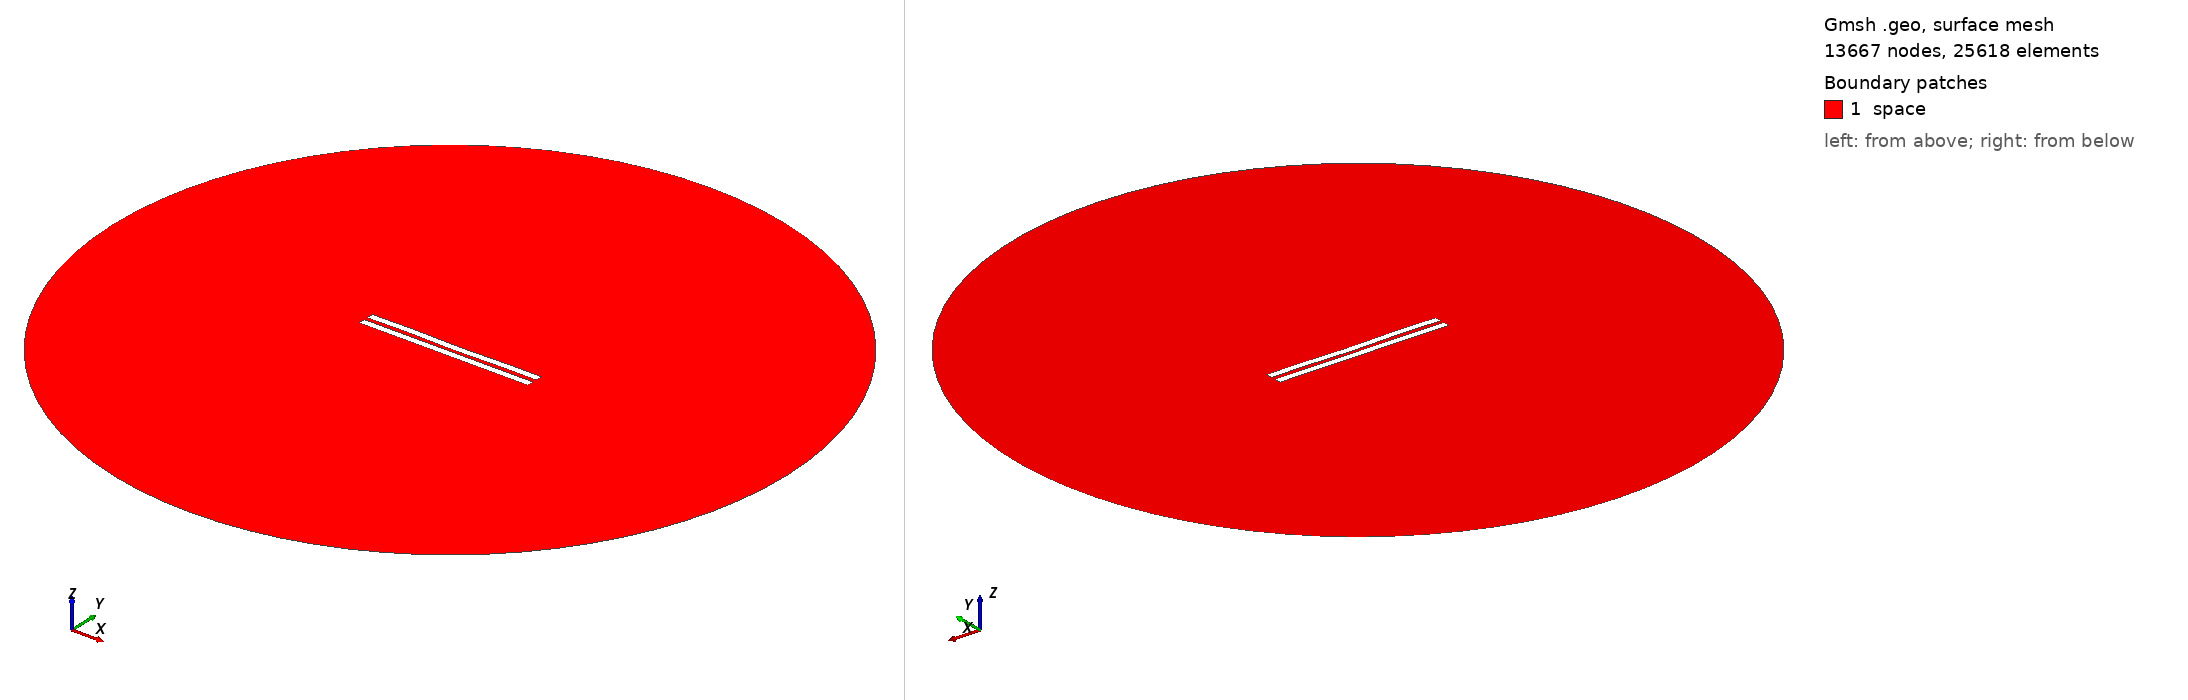

Gmsh geometry script, surface-meshed: 13667 nodes, 25618 surface elements. Boundary patches (legend numbers): 1 space. Left view from above one corner, right view from below the opposite corner. Legend entries are the model's physical surfaces. The drawing asked Gmsh for element sizes between 1% and 20% of the model's largest extent; the script's own settings can give other sizes.

=== 2920.geo (drawn) ===
//---------------------------------------
// Geometry kernel
//---------------------------------------

SetFactory("OpenCASCADE");



//---------------------------------------
// Parameters of the geometry
//---------------------------------------

// Overetch of the upper plate
overetch = 0.0;

// Distance between the plates
distance = 2.5;

// Discretization over the x axis (for the deformation)
nx = 50; 

// Length of the plate
L = 100 - overetch; 

// Number of modes
n = 4; 

// 1st mode coefficient
coeff(1) = 0.07499999999999998;
beta(1) = 0.596864 * 3.1415926535 / L;

// 2nd mode coefficient
coeff(2) = -0.075;
beta(2) = 1.49418 * 3.1415926535 / L;

// 3rd mode coefficient
coeff(3) = 0.07499999999999998;
beta(3) = 2.50025 * 3.1415926535 / L;

// 4th mode coefficient
coeff(4) = 0.15;
beta(4) = 3.49999 * 3.1415926535 / L;



//---------------------------------------
// Upper plate (deformed rectangle)
//---------------------------------------

// Coordiantes of the upper plate
xmin = -50;
xmax = 50 - overetch;

// Height of the upper plate
yheight = 4 - 2 * overetch;

// Indexes of the points
UpperID[] = {};
LowerID[] = {};
LeftID[] = {};
RightID[] = {};

// Point index
p = 1;

// Horizontal edges
For i In {1:nx}
    x = xmin + (i-1)*(xmax - xmin)/(nx-1);

    y_bottom = distance / 2 + overetch;
    For j In {1:n}
        C = (Cosh(beta(j)*L) + Cos(beta(j)*L)) / (Sinh(beta(j)*L) + Sin(beta(j)*L));
        y_bottom  = y_bottom + coeff(j) * (Cosh(beta(j)*(x+50)) - Cos(beta(j)*(x+50)) - C * (Sinh(beta(j)*(x+50)) - Sin(beta(j)*(x+50))));
    EndFor

    y_top = y_bottom + yheight;

    Point(p) = {x, y_top, 0, 1.0};
    UpperID[i] = p;
    p = p + 1;

    Point(p) = {x, y_bottom, 0, 1.0};
    LowerID[i] = p;
    p = p + 1;
EndFor

// Create point lists
UpperPts[] = {}; LowerPts[] = {};
For i In {1:nx}
  UpperPts[] += {UpperID[i]};
  LowerPts[] += {LowerID[i]};
EndFor

// Build splines
Spline(1) = {UpperPts[]};
Spline(2) = {LowerPts[]};
Line(3) = {LowerPts[nx-1], UpperPts[nx-1]};
Line(4) = {LowerPts[0], UpperPts[0]};

// Build the plane surface
Curve Loop(1) = {2, 3, -1, -4};
Plane Surface(1) = {1};



//---------------------------------------
// Lower plate (rectangle)
//---------------------------------------

// Vertices
Point(1001) = {-50, -1, 0, 1.0};
Point(1002) = { 50, -1, 0, 1.0};
Point(1003) = { 50,  -5, 0, 1.0};
Point(1004) = {-50,  -5, 0, 1.0};

// Edges
Line(5) = {1001, 1002};
Line(6) = {1002, 1003};
Line(7) = {1003, 1004};
Line(8) = {1004, 1001};

// Plane surface
Line Loop(2) = {5, 6, 7, 8};
Plane Surface(2) = {2}; 



//---------------------------------------
// Outer (fictious) boundary
//---------------------------------------

// Points
Point(1005) = {0, 0, 0};       // Center
Point(1006) = {200, 0, 0};     // Start point
Point(1007) = {0, 200, 0};     // 90 degrees
Point(1008) = {-200, 0, 0};    // 180 degrees
Point(1009) = {0, -200, 0};    // 270 degrees

// Circle arcs (each needs start, center, end)
Circle(9) = {1006, 1005, 1007};
Circle(10) = {1007, 1005, 1008};
Circle(11) = {1008, 1005, 1009};
Circle(12) = {1009, 1005, 1006};

// Plane surface for the entire domain
Curve Loop(3) = {9, 10, 11, 12};
Surface(3) = {3};

// Subtract the plates from the whole domain to obtain the actual domain where we want to solve the equations
BooleanDifference{ Surface{3}; Delete; }{ Surface{1}; Surface{2}; Delete; }




//---------------------------------------
// Transfinite Lines/Curves
//---------------------------------------

// Set the number of points on the boundaries
r = 7;

// Plates
Transfinite Curve {1, 2} = 50*r Using Progression 1;
Transfinite Curve {3, 4} = 2*r Using Progression 1;
Transfinite Line {5, 7} = 50*r Using Progression 1;
Transfinite Line {6, 8} = 2*r Using Progression 1;

// Outer boundary
Transfinite Line {9, 10, 11, 12} = 20 Using Progression 1;



//---------------------------------------
// Physical groups
//---------------------------------------                

// Physical curves (boundaries)
Physical Line("force_segment", 10) = {2};
Physical Line("upper_plate", 11) = {1, 3, 4};
Physical Line("lower_plate", 12) = {5, 6, 7, 8};
Physical Line("boundary", 20) = {9, 10, 11, 12};

// Physical Surfaces
Physical Surface("space", 30) = {3};



//---------------------------------------
// 6. Generate the Mesh
//---------------------------------------

// 2D mesh generation
Mesh 2;
